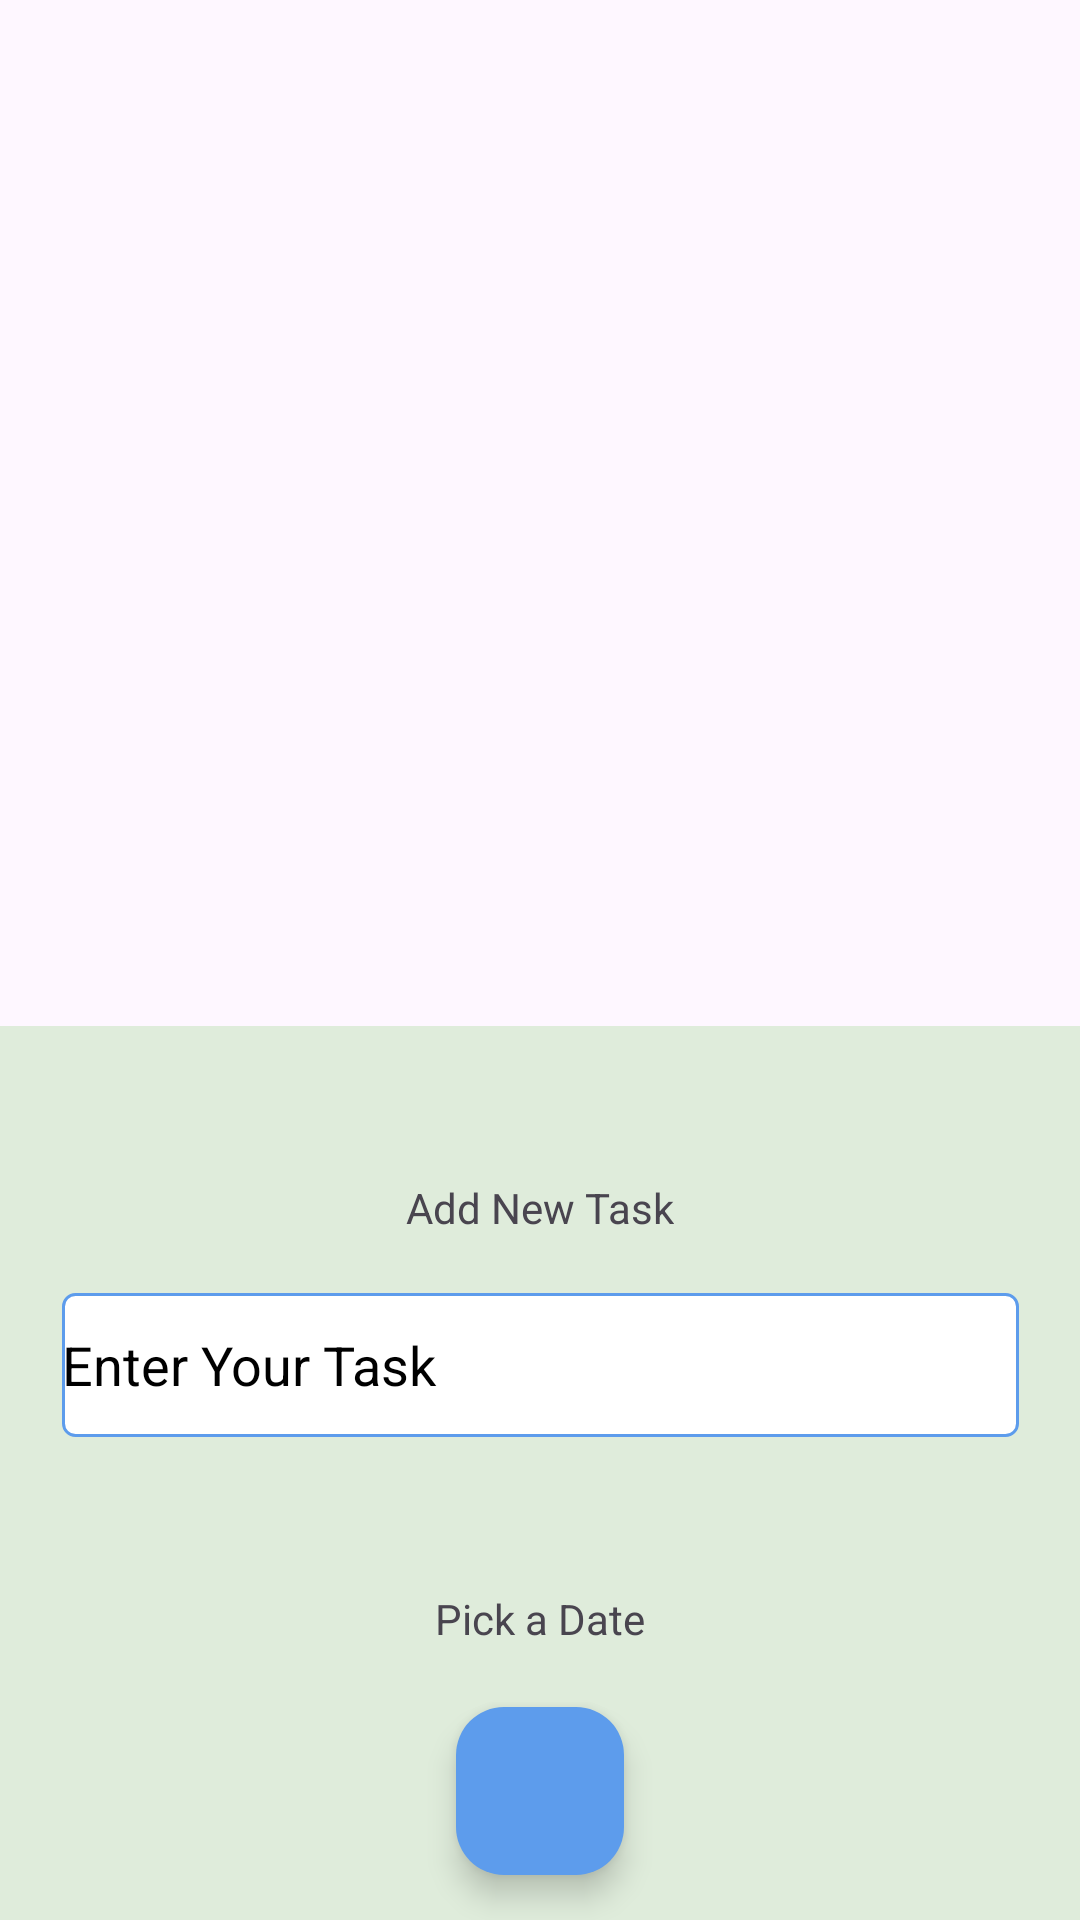

Produce the Android XML layout that renders to this screen, including the resource entries it uses.
<!-- AndroidManifest.xml: application theme Theme.Advanced_Todo -->
<!-- res/layout/fragment_add_task_btm_sheet.xml -->
<?xml version="1.0" encoding="utf-8"?>
<FrameLayout xmlns:android="http://schemas.android.com/apk/res/android"
    xmlns:tools="http://schemas.android.com/tools"
    android:layout_width="match_parent"
    android:layout_height="match_parent"
    xmlns:app="http://schemas.android.com/apk/res-auto"
    tools:context=".view.AddTaskBtmSheet">

    <androidx.constraintlayout.widget.ConstraintLayout
        android:layout_width="match_parent"
        android:layout_height="match_parent">

        <androidx.constraintlayout.widget.ConstraintLayout
            android:layout_width="match_parent"
            android:layout_height="0dp"
            android:background="@color/bg_color"
            app:layout_constraintBottom_toBottomOf="parent"
            app:layout_constraintLeft_toLeftOf="parent"
            app:layout_constraintRight_toRightOf="parent">

            <TextView
                android:id="@+id/textView3"
                android:layout_width="wrap_content"


                android:layout_height="wrap_content"
                android:layout_margin="51dp"
                android:layout_marginTop="19dp"
                android:text="Add New Task"
                app:layout_constraintEnd_toEndOf="parent"
                app:layout_constraintStart_toStartOf="parent"
                app:layout_constraintTop_toTopOf="parent" />






            <EditText
                android:id="@+id/TaskTextEditor"
                android:layout_width="319dp"
                android:layout_height="48dp"
                android:layout_marginLeft="37dp"
                android:layout_marginTop="19dp"
                android:layout_marginRight="37dp"
                android:background="@drawable/spinnerstyle"

                android:textColor="?android:textColorPrimary"
                app:layout_constraintEnd_toEndOf="parent"
                app:layout_constraintStart_toStartOf="parent"
                app:layout_constraintTop_toBottomOf="@+id/textView3"
                android:hint="Enter Your Task"
                android:textColorHint="?android:textColorPrimary"

                />

            <TextView
                android:id="@+id/DatePickerClickText"
                android:layout_width="wrap_content"


                android:layout_height="wrap_content"
                android:layout_margin="51dp"
                android:layout_marginTop="19dp"
                android:text="Pick a Date"
                app:layout_constraintEnd_toEndOf="parent"
                app:layout_constraintStart_toStartOf="parent"
                app:layout_constraintTop_toBottomOf="@id/TaskTextEditor"/>

            <com.google.android.material.floatingactionbutton.FloatingActionButton
                android:id="@+id/floatingActionButton"
                android:layout_width="wrap_content"
                android:layout_height="wrap_content"
                android:backgroundTint="@color/TextBlue"
                android:clickable="true"
                android:contentDescription="TODO"
                android:src="@drawable/baseline_done_24"
                android:tint="#FFFFFF"
                android:layout_marginTop="20dp"
                android:layout_marginBottom="15dp"
                app:layout_constraintTop_toBottomOf="@id/DatePickerClickText"
                app:layout_constraintBottom_toBottomOf="parent"
                app:layout_constraintEnd_toEndOf="parent"
                app:layout_constraintStart_toStartOf="parent" />
        </androidx.constraintlayout.widget.ConstraintLayout>



    </androidx.constraintlayout.widget.ConstraintLayout>


</FrameLayout>
<!-- resources referenced by this layout -->
<resources>
  <color name="TextBlue">#5D9CEC</color>
  <color name="bg_color">#DFECDB</color>
  <!-- drawable spinnerstyle (drawable) -->
  <shape xmlns:android="http://schemas.android.com/apk/res/android"
      android:shape="rectangle">
      <stroke
          android:width="1dp"
      android:color="@color/TextBlue" /> 
      <solid android:color="@color/whiteColor" /> 
  
      <corners android:radius="4dp" /> 
  </shape>
  <style name="Theme.Advanced_Todo" parent="Base.Theme.Advanced_Todo" />
  <color name="whiteColor">#FFFFFF</color>
  <style name="Base.Theme.Advanced_Todo" parent="Theme.Material3.DayNight.NoActionBar">
          
          <item name="android:textColorPrimary">@android:color/black</item>
  
  
      </style>
</resources>
